Run: headless pygame with SDL's dummy video driver; simulated clock (each Clock.tick advances the game by its frame time, no real sleeping); random seed 0; keys injected as events and as key.get_pressed() state; mouse plan: one left click at the window centre at the start of phase 2, then a move to the lower-right quarter at the start of phase 3.
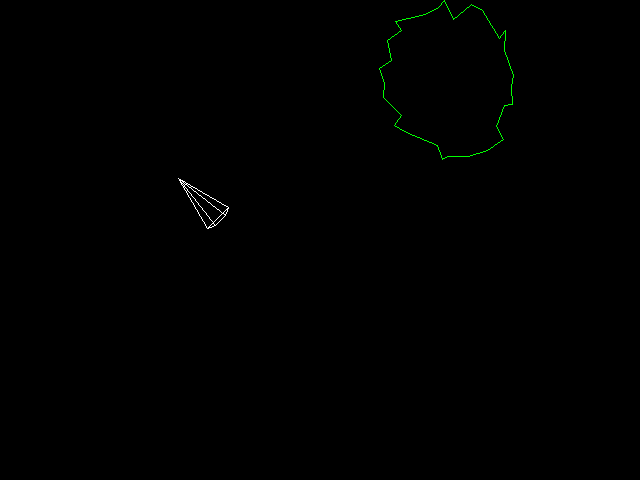
Frame 1 of 4 · flips 1–60 · no input
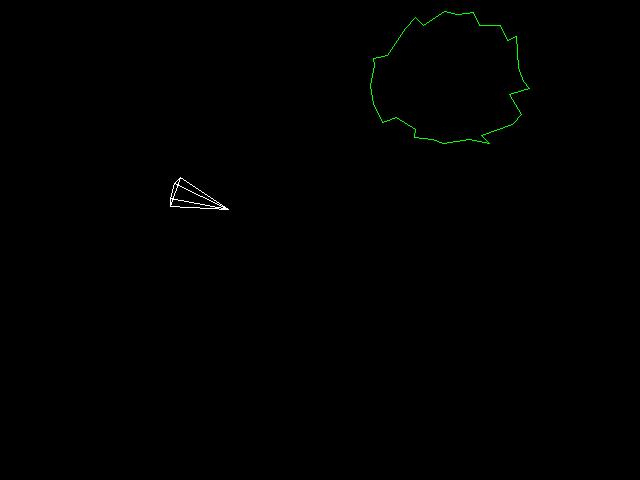
Frame 2 of 4 · flips 61–180 · clicked the window centre · tapped SPACE, RETURN · held RIGHT (→), D
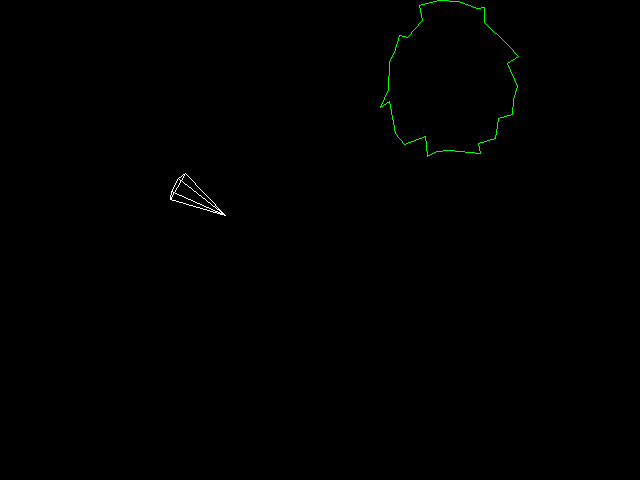
Frame 3 of 4 · flips 181–300 · moved the mouse to the lower-right quarter · held DOWN (↓), S
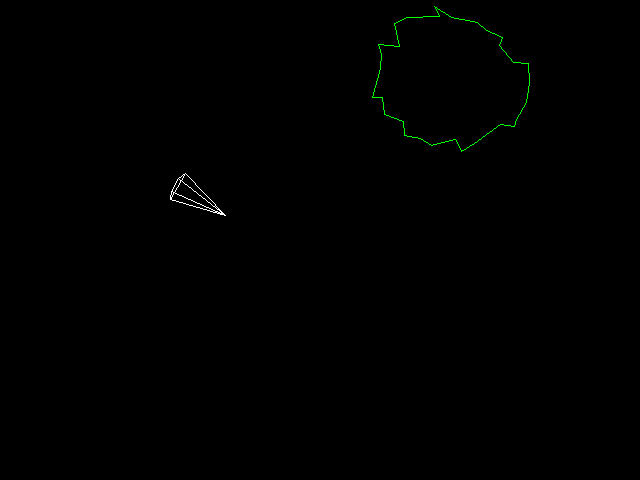
Frame 4 of 4 · flips 301–420 · held LEFT (←), A, UP (↑), W

The pygame program that drew these frames:

import math
import random

import pygame
import sys

BG = (0, 0, 0)
FG = (255, 255, 255)

FPS = 60

PL_ANGLE = 30


def asteroid_draw(screen, pos, radius, samples, rot, seed=69):
    inner_radius = 10
    random.seed(seed)

    vertices = []
    angle_per_seg = 360 / samples
    for i in range(samples):
        angle = angle_per_seg * i + rot
        x = radius * math.cos(math.radians(angle))
        y = radius * math.sin(math.radians(angle))

        inner_angle = random.randrange(0, 360)
        inner_x = math.cos(math.radians(inner_angle + rot)) * inner_radius
        inner_y = math.sin(math.radians(inner_angle + rot)) * inner_radius

        result = (pos[0] + x + inner_x, pos[1] + y + inner_y)
        vertices.append(result)

    for i in range(samples - 1):
        pygame.draw.line(screen, (0, 255, 0), vertices[i], vertices[i + 1])
    pygame.draw.line(screen, (0, 255, 0), vertices[0], vertices[len(vertices) - 1])

    # pygame.draw.circle(screen, (0, 255, 0), pos, 3)


def draw_cone(screen, pos, radius, rot):
    x = math.cos(math.radians(rot + 180 + PL_ANGLE)) * radius + pos[0]
    y = math.sin(math.radians(rot + 180 + PL_ANGLE)) * radius + pos[1]
    top_left = (x, y)

    x = math.cos(math.radians(rot + 180 - PL_ANGLE)) * radius + pos[0]
    y = math.sin(math.radians(rot + 180 - PL_ANGLE)) * radius + pos[1]
    bot_left = (x, y)

    x = math.cos(math.radians(rot + 180 + PL_ANGLE / 2)) * radius + pos[0]
    y = math.sin(math.radians(rot + 180 + PL_ANGLE / 2)) * radius + pos[1]
    top_left_inner = (x, y)

    x = math.cos(math.radians(rot + 180 - PL_ANGLE / 2)) * radius + pos[0]
    y = math.sin(math.radians(rot + 180 - PL_ANGLE / 2)) * radius + pos[1]
    bot_left_inner = (x, y)

    x = math.cos(math.radians(rot)) * radius + pos[0]
    y = math.sin(math.radians(rot)) * radius + pos[1]
    right = (x, y)

    pygame.draw.line(screen, FG, top_left, right)
    pygame.draw.line(screen, FG, bot_left, right)
    pygame.draw.line(screen, FG, top_left_inner, right)
    pygame.draw.line(screen, FG, bot_left_inner, right)
    pygame.draw.line(screen, FG, top_left, top_left_inner)
    pygame.draw.line(screen, FG, bot_left, bot_left_inner)
    pygame.draw.line(screen, FG, top_left_inner, bot_left_inner)
    pygame.draw.line(screen, FG, bot_left_inner, right)
    pygame.draw.line(screen, FG, top_left, bot_left)

    # pygame.draw.circle(screen, (255, 0, 0), player["pos"], 2)
    # pygame.draw.circle(screen, (200, 60, 60), player["pos"], player["size"], 1)


def degrees_between_points(src, target):
    delta_x = target[0] - src[0]
    delta_y = target[1] - src[1]
    return math.degrees(math.atan2(delta_y, delta_x))


def player_draw(screen, player):
    # point ship at mouse
    mouse_pos = pygame.mouse.get_pos()
    angle = degrees_between_points(player["pos"], mouse_pos)

    draw_cone(screen, player["pos"], player["size"], angle)


def start():
    pygame.init()
    size = width, height = 640, 480

    player = {
        "pos": (200, 200),
        "size": 30,
        "rot": 40
    }
    screen = pygame.display.set_mode(size)

    rot = 0
    while True:
        for event in pygame.event.get():
            if event.type == pygame.QUIT:
                sys.exit()

        delta = 1 / FPS

        screen.fill(BG)
        player_draw(screen, player)
        asteroid_draw(screen, (450, 80), 70, 30, rot)
        pygame.display.flip()

        player["rot"] += delta * 20
        rot += delta * 50

        pygame.time.wait(int(1000 / FPS))


if __name__ == '__main__':
    start()
